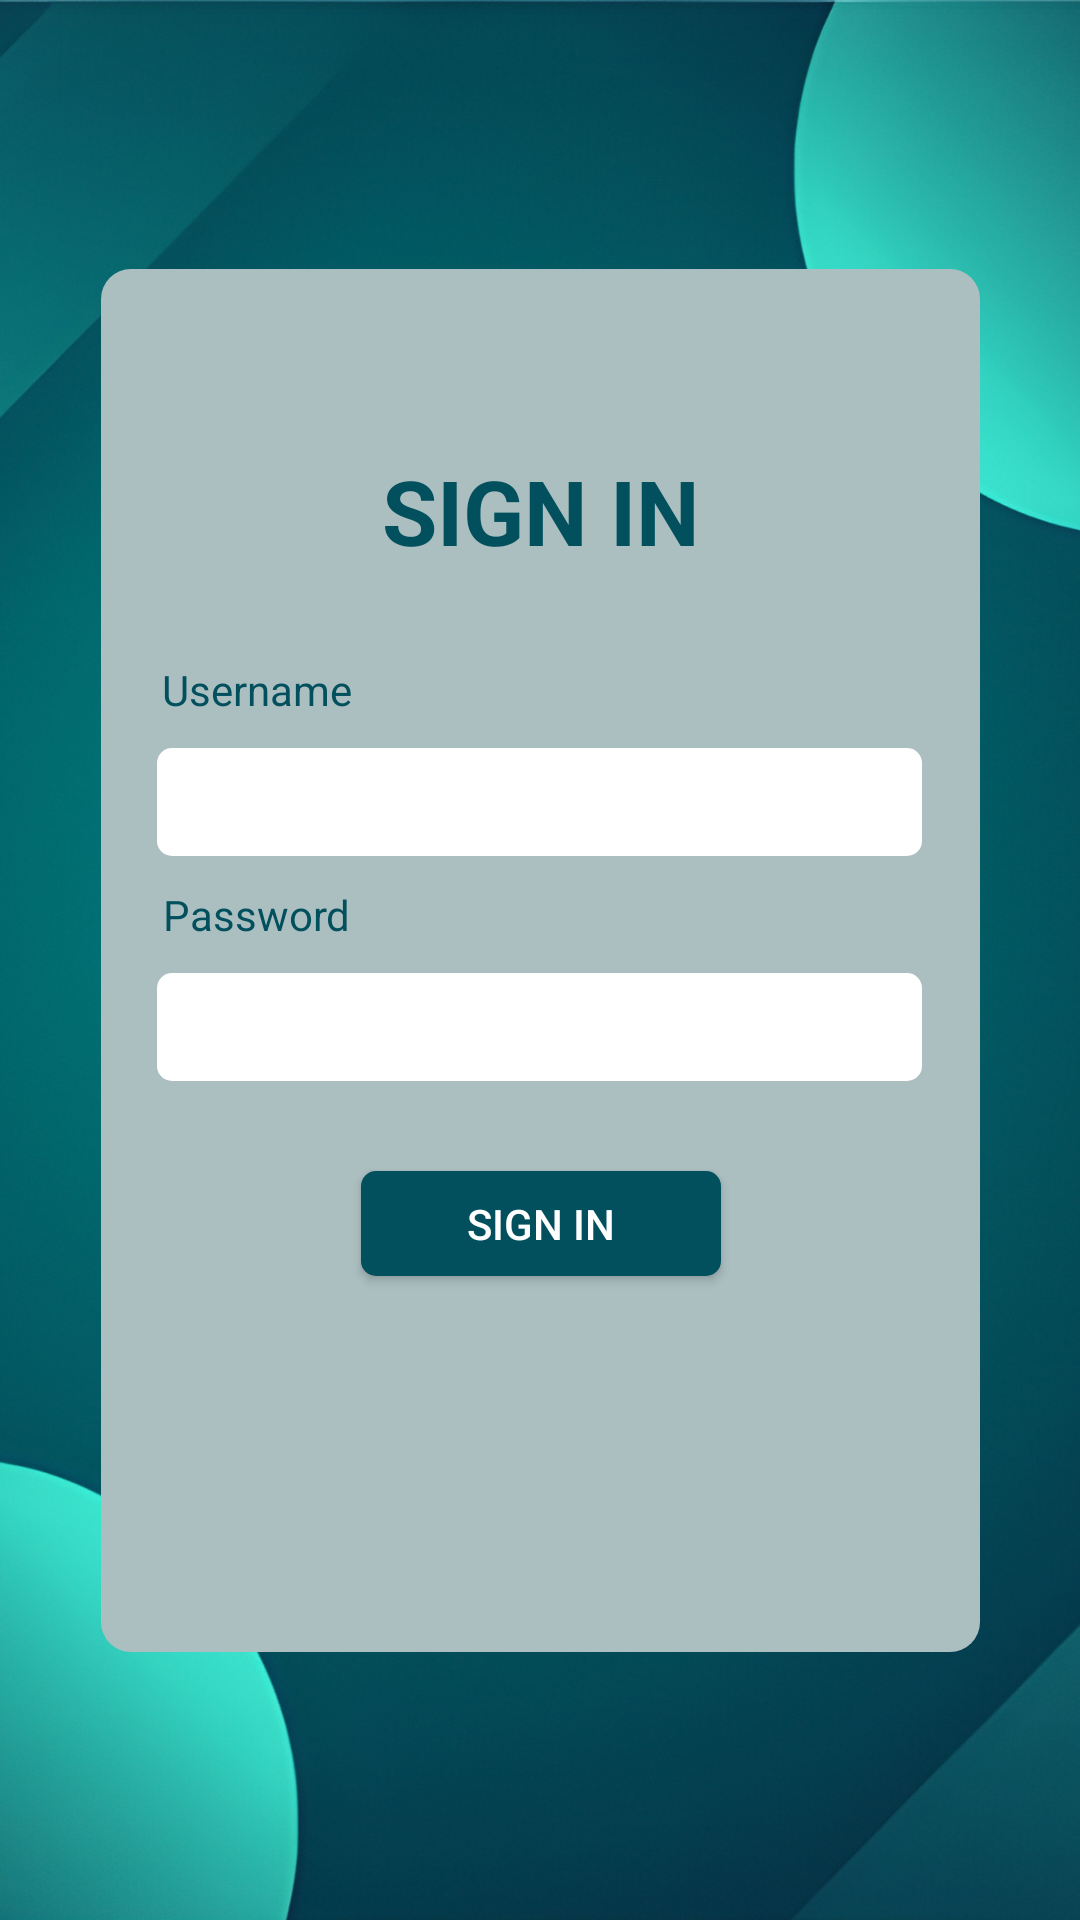

The Android layout XML behind this screen, and the referenced resources:
<!-- AndroidManifest.xml: application theme Theme.MidTermFull -->
<!-- res/layout/activity_main.xml -->
<?xml version="1.0" encoding="utf-8"?>
<androidx.constraintlayout.widget.ConstraintLayout xmlns:android="http://schemas.android.com/apk/res/android"
    xmlns:app="http://schemas.android.com/apk/res-auto"
    xmlns:tools="http://schemas.android.com/tools"
    android:layout_width="match_parent"
    android:layout_height="match_parent"
    tools:context=".MainActivity">

    <androidx.constraintlayout.widget.ConstraintLayout
        android:id="@+id/constraintLayout"
        android:layout_width="match_parent"
        android:layout_height="match_parent"
        android:background="@drawable/anh_nen"
        app:layout_constraintBottom_toBottomOf="parent"
        app:layout_constraintEnd_toEndOf="parent"
        app:layout_constraintHorizontal_bias="0.0"
        app:layout_constraintStart_toStartOf="parent"
        app:layout_constraintTop_toTopOf="parent"
        app:layout_constraintVertical_bias="0.0" />

    <View
        android:id="@+id/rectangle_1"
        android:layout_width="293dp"
        android:layout_height="461dp"
        android:layout_centerHorizontal="true"
        android:layout_centerVertical="true"
        android:layout_marginStart="33dp"
        android:layout_marginTop="170dp"
        android:layout_marginEnd="33dp"
        android:layout_marginBottom="170dp"
        android:background="@drawable/view_rectangle"
        app:layout_constraintBottom_toBottomOf="@+id/constraintLayout"
        app:layout_constraintEnd_toEndOf="parent"
        app:layout_constraintStart_toStartOf="@+id/constraintLayout"
        app:layout_constraintTop_toTopOf="parent" />

    <TextView
        android:id="@+id/tv_sign_in"
        android:layout_width="wrap_content"
        android:layout_height="wrap_content"
        android:layout_alignParentLeft="true"
        android:layout_alignParentTop="true"
        android:layout_marginStart="100dp"
        android:layout_marginEnd="100dp"
        android:layout_marginBottom="300dp"
        android:text="SIGN IN"
        android:textColor="#02505D"
        android:textSize="30sp"
        android:textStyle="bold"
        app:layout_constraintBottom_toBottomOf="@+id/rectangle_1"
        app:layout_constraintEnd_toEndOf="@+id/rectangle_1"
        app:layout_constraintStart_toStartOf="@+id/rectangle_1"
        app:layout_constraintTop_toTopOf="@+id/rectangle_1" />

    <TextView
        android:id="@+id/tv_user_name"
        android:layout_width="wrap_content"
        android:layout_height="wrap_content"
        android:layout_marginStart="20dp"
        android:layout_marginTop="30dp"
        android:layout_marginEnd="209dp"
        android:text="Username"
        android:textColor="#02505D"
        app:layout_constraintEnd_toEndOf="@+id/rectangle_1"
        app:layout_constraintStart_toStartOf="@+id/rectangle_1"
        app:layout_constraintTop_toBottomOf="@+id/tv_sign_in" />

    <EditText
        android:id="@+id/edt_user_name"
        android:layout_width="255dp"
        android:layout_height="36dp"
        android:ems="10"
        android:padding="7dp"
        android:textColor="@color/black"
        android:inputType="text"
        android:layout_marginTop="10dp"
        android:layout_marginStart="20dp"
        android:layout_marginEnd="21dp"
        android:background="@drawable/edt_view"
        app:layout_constraintEnd_toEndOf="@+id/rectangle_1"
        app:layout_constraintStart_toStartOf="@+id/rectangle_1"
        app:layout_constraintTop_toBottomOf="@+id/tv_user_name" />

    <TextView
        android:id="@+id/tv_password"
        android:layout_width="wrap_content"
        android:layout_height="wrap_content"
        android:text="Password"
        android:layout_marginStart="20dp"
        android:layout_marginTop="10dp"
        android:layout_marginEnd="209dp"
        android:textColor="#02505D"
        app:layout_constraintEnd_toEndOf="@+id/rectangle_1"
        app:layout_constraintStart_toStartOf="@+id/rectangle_1"
        app:layout_constraintTop_toBottomOf="@+id/edt_user_name" />

    <EditText
        android:id="@+id/editText"
        android:layout_width="255dp"
        android:layout_height="36dp"
        android:textColor="@color/black"
        android:padding="7dp"
        android:layout_marginStart="20dp"
        android:layout_marginTop="10dp"
        android:layout_marginEnd="21dp"
        android:background="@drawable/edt_view"
        android:ems="10"
        android:inputType="textPassword"
        app:layout_constraintEnd_toEndOf="@+id/rectangle_1"
        app:layout_constraintStart_toStartOf="@+id/rectangle_1"
        app:layout_constraintTop_toBottomOf="@+id/tv_password" />

    <androidx.appcompat.widget.AppCompatButton
        android:id="@+id/btnSignIn"
        android:layout_width="120dp"
        android:layout_height="35dp"
        android:background="@drawable/btn_custom"
        android:layout_marginTop="30dp"
        android:text="Sign in"
        android:textColor="@color/white"
        app:layout_constraintEnd_toEndOf="@+id/rectangle_1"
        app:layout_constraintStart_toStartOf="@+id/rectangle_1"
        app:layout_constraintTop_toBottomOf="@+id/editText">
    </androidx.appcompat.widget.AppCompatButton>

</androidx.constraintlayout.widget.ConstraintLayout>
<!-- resources referenced by this layout -->
<resources>
  <color name="black">#FF000000</color>
  <color name="white">#FFFFFFFF</color>
  <!-- drawable anh_nen: jpg bitmap (drawable, 166513 bytes) -->
  <!-- drawable btn_custom (drawable) -->
  <?xml version="1.0" encoding="utf-8"?>
  <selector xmlns:android="http://schemas.android.com/apk/res/android">
      <item>
          <shape android:shape="rectangle">
              <solid android:color="#02505D"></solid>
              <corners android:radius="5dp"></corners>
          </shape>
      </item>
  </selector>
  <!-- drawable edt_view (drawable) -->
  <?xml version="1.0" encoding="utf-8"?>
  <selector xmlns:android="http://schemas.android.com/apk/res/android">
      <item>
          <shape android:shape="rectangle">
              <solid android:color="#FFFFFF"></solid>
              <corners android:radius="5dp"></corners>
          </shape>
      </item>
  </selector>
  <!-- drawable view_rectangle (drawable) -->
  <?xml version="1.0" encoding="utf-8"?>
  <selector xmlns:android="http://schemas.android.com/apk/res/android">
      <item>
          <shape android:shape="rectangle">
              <solid android:color="#abbfc1"></solid>
              <corners android:radius="10dp"></corners>
          </shape>
      </item>
  </selector>
  <style name="Theme.MidTermFull" parent="Base.Theme.MidTermFull" />
  <style name="Base.Theme.MidTermFull" parent="Theme.Material3.DayNight.NoActionBar">
          
          
      </style>
</resources>
